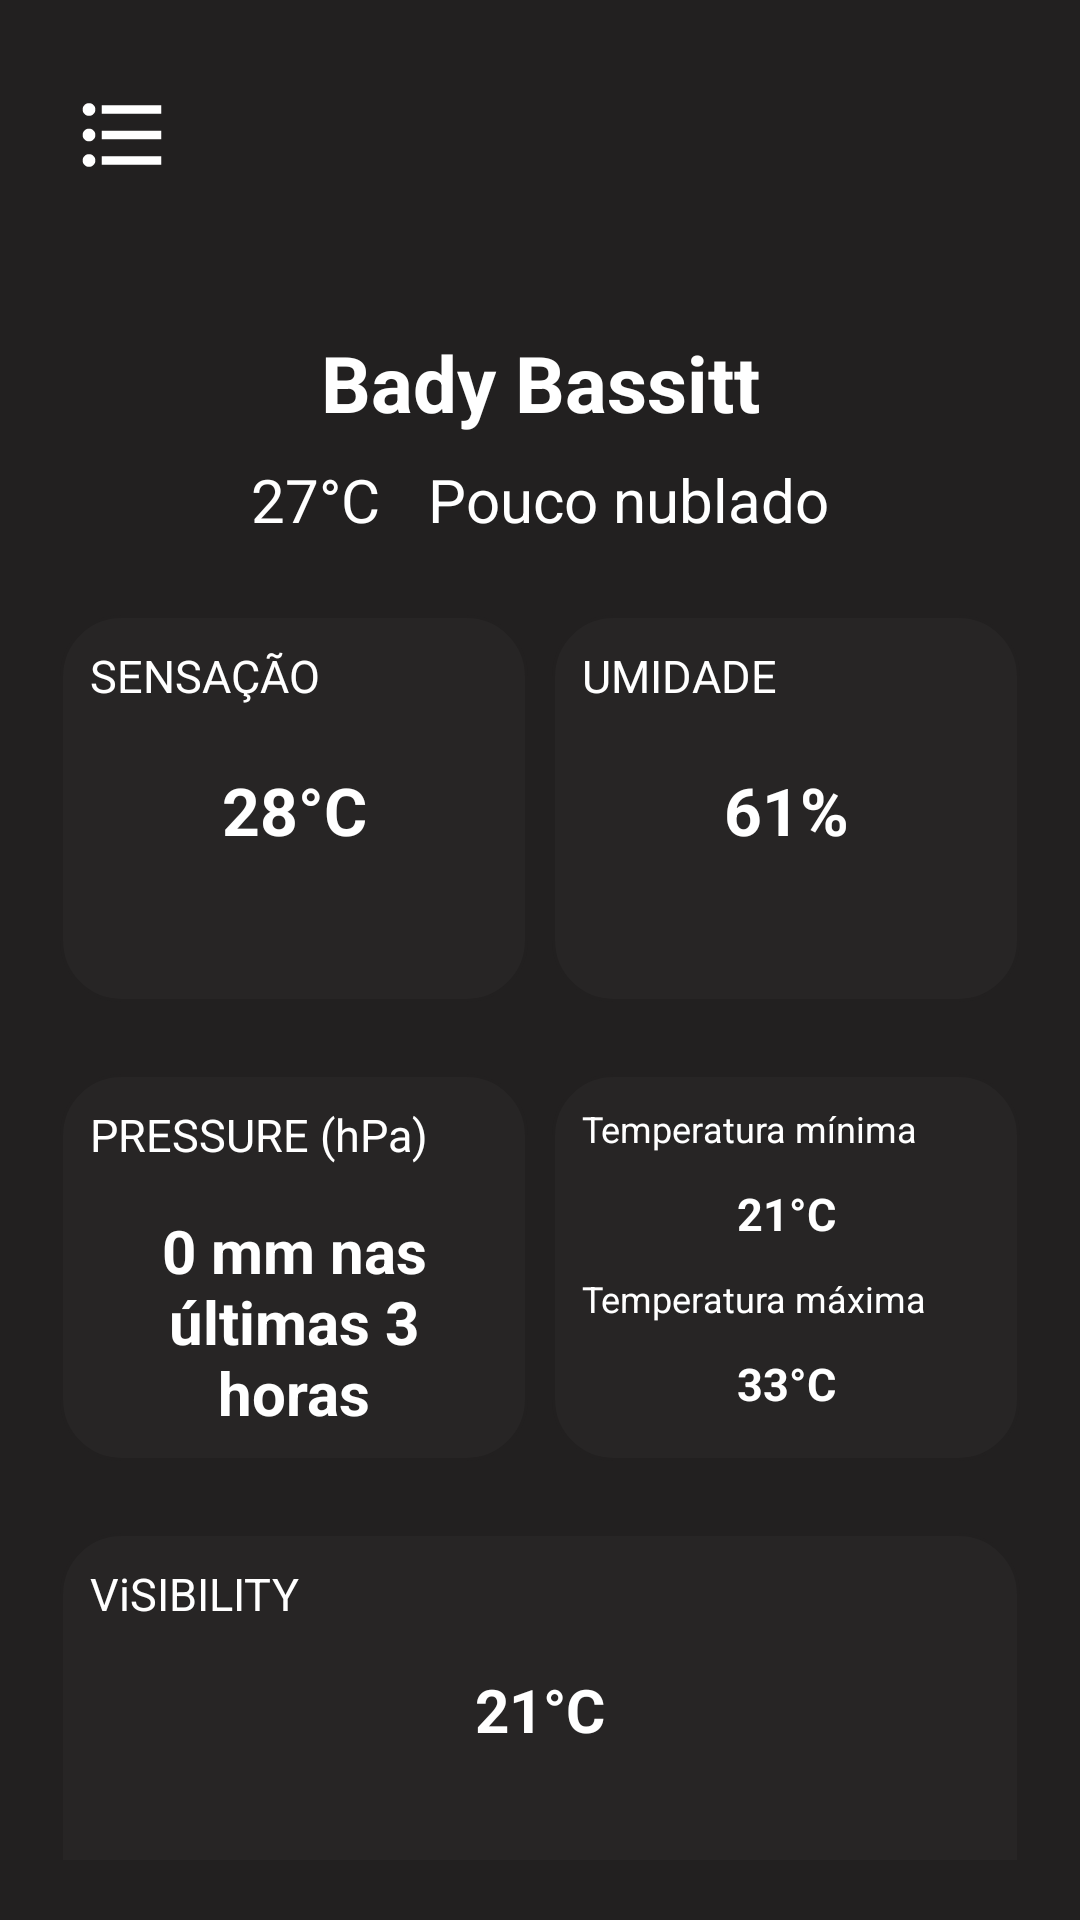

This screen was rendered from an Android layout file. Write that file and the resources it references.
<!-- AndroidManifest.xml: application theme Theme.WheaterApp -->
<!-- res/layout/activity_weather_details.xml -->
<?xml version="1.0" encoding="utf-8"?>
<androidx.constraintlayout.widget.ConstraintLayout xmlns:android="http://schemas.android.com/apk/res/android"
    xmlns:app="http://schemas.android.com/apk/res-auto"
    xmlns:tools="http://schemas.android.com/tools"
    android:layout_width="match_parent"
    android:layout_height="match_parent"
    android:background="#222020"
    android:padding="20dp"
    tools:context=".WeatherDetails">

    <TextView
        android:id="@+id/txvCity"
        android:layout_width="wrap_content"
        android:layout_height="wrap_content"
        android:layout_marginTop="90dp"
        android:text="@string/name_city_details"
        android:textColor="@color/white"
        android:textSize="26sp"
        android:textStyle="bold"
        app:layout_constraintEnd_toEndOf="parent"
        app:layout_constraintStart_toStartOf="parent"
        app:layout_constraintTop_toTopOf="parent" />

    <TextView
        android:id="@+id/txvTempDetails"
        android:layout_width="wrap_content"
        android:layout_height="wrap_content"
        android:layout_marginTop="8dp"

        android:text="@string/temp_details"
        android:textColor="@color/white"
        android:textSize="20sp"
        app:layout_constraintEnd_toStartOf="@+id/txvDescriptionDetails"
        app:layout_constraintHorizontal_bias="0.5"
        app:layout_constraintHorizontal_chainStyle="packed"
        app:layout_constraintStart_toStartOf="parent"
        app:layout_constraintTop_toBottomOf="@+id/txvCity" />

    <TextView
        android:id="@+id/txvDescriptionDetails"
        android:layout_width="wrap_content"
        android:layout_height="wrap_content"
        android:layout_marginStart="16dp"
        android:layout_marginTop="8dp"
        android:text="@string/description_details"
        android:textColor="@color/white"
        android:textSize="20sp"
        app:layout_constraintEnd_toEndOf="parent"
        app:layout_constraintHorizontal_bias="0.5"
        app:layout_constraintStart_toEndOf="@+id/txvTempDetails"
        app:layout_constraintTop_toBottomOf="@+id/txvCity" />

    <LinearLayout
        android:id="@+id/lnFeelslike"
        android:layout_width="0dp"
        android:layout_height="129dp"
        android:layout_marginTop="60dp"
        android:background="@drawable/items_weather_details"
        android:orientation="vertical"
        android:padding="10dp"
        app:layout_constraintEnd_toStartOf="@+id/lnHumidity"
        app:layout_constraintHorizontal_bias="0.5"
        app:layout_constraintHorizontal_chainStyle="packed"
        app:layout_constraintStart_toStartOf="parent"
        app:layout_constraintTop_toBottomOf="@+id/txvCity">




        <TextView
            android:id="@+id/txvFeelsLikeTittle"
            android:layout_width="match_parent"
            android:layout_height="wrap_content"
            android:text="@string/feels_like_tittle"
            android:textColor="@color/white"
            android:textSize="15sp" />

        <TextView
            android:id="@+id/txvfeelsLike"
            android:layout_width="match_parent"
            android:layout_height="wrap_content"
            android:layout_marginTop="20dp"
            android:gravity="center"
            android:text="@string/feels_like_value"
            android:textColor="@color/white"
            android:textSize="22sp"
            android:textStyle="bold" />

    </LinearLayout>

    <LinearLayout
        android:id="@+id/lnHumidity"
        android:layout_width="0dp"
        android:layout_height="129dp"
        android:layout_marginStart="8dp"
        android:layout_marginTop="60dp"
        android:background="@drawable/items_weather_details"
        android:orientation="vertical"
        android:padding="10dp"
        app:layout_constraintEnd_toEndOf="parent"
        app:layout_constraintHorizontal_bias="0.5"
        app:layout_constraintStart_toEndOf="@+id/lnFeelslike"
        app:layout_constraintTop_toBottomOf="@+id/txvCity">

        <TextView
            android:id="@+id/txvHumidityTittle"
            android:layout_width="match_parent"
            android:layout_height="wrap_content"
            android:text="@string/humidity_title"
            android:textColor="@color/white"
            android:textSize="15sp" />

        <TextView
            android:id="@+id/txvHumidity"
            android:layout_width="match_parent"
            android:layout_height="wrap_content"
            android:layout_marginTop="20dp"
            android:gravity="center"
            android:text="@string/value_humidity"
            android:textColor="@color/white"
            android:textSize="22dp"
            android:textStyle="bold" />
    </LinearLayout>

    <LinearLayout
        android:id="@+id/lnHRain"
        android:layout_width="0dp"
        android:layout_height="129dp"
        android:layout_marginTop="24dp"
        android:background="@drawable/items_weather_details"
        android:orientation="vertical"
        android:padding="10dp"
        app:layout_constraintEnd_toStartOf="@+id/lnHRangeTemp"
        app:layout_constraintHorizontal_bias="0.5"
        app:layout_constraintHorizontal_chainStyle="packed"
        app:layout_constraintStart_toStartOf="parent"
        app:layout_constraintTop_toBottomOf="@+id/lnFeelslike">

        <TextView
            android:id="@+id/txvPressureTittle"
            android:layout_width="match_parent"
            android:layout_height="wrap_content"
            android:text="@string/pressure_title"
            android:textColor="@color/white"
            android:textSize="15sp"
            tools:layout_editor_absoluteX="115dp"
            tools:layout_editor_absoluteY="524dp" />

        <TextView
            android:id="@+id/txvPressure"
            android:layout_width="match_parent"
            android:layout_height="wrap_content"
            android:layout_marginTop="15dp"
            android:gravity="center"
            android:text="@string/value_pressure"
            android:textColor="@color/white"
            android:textSize="20sp"
            android:textStyle="bold"
            tools:layout_editor_absoluteX="74dp"
            tools:layout_editor_absoluteY="448dp" />
    </LinearLayout>

    <LinearLayout
        android:id="@+id/lnHRangeTemp"
        android:layout_width="0dp"
        android:layout_height="129dp"
        android:layout_marginStart="8dp"
        android:layout_marginTop="24dp"
        android:background="@drawable/items_weather_details"
        android:orientation="vertical"
        android:padding="10dp"
        app:layout_constraintEnd_toEndOf="parent"
        app:layout_constraintHorizontal_bias="0.5"
        app:layout_constraintStart_toEndOf="@+id/lnHRain"
        app:layout_constraintTop_toBottomOf="@+id/lnFeelslike">

        <TextView
            android:id="@+id/txvTempMinTittle"
            android:layout_width="match_parent"
            android:layout_height="wrap_content"
            android:text="@string/temp_min_tittle"
            android:textColor="@color/white"
            android:textSize="12sp"
            tools:layout_editor_absoluteX="115dp"
            tools:layout_editor_absoluteY="524dp" />

        <TextView
            android:id="@+id/txvTempMin"
            android:layout_width="match_parent"
            android:layout_height="wrap_content"
            android:layout_marginTop="10dp"
            android:gravity="center"
            android:text="@string/temp_min_value"
            android:textColor="@color/white"
            android:textSize="15sp"
            android:textStyle="bold"
            tools:layout_editor_absoluteX="74dp"
            tools:layout_editor_absoluteY="448dp" />

        <TextView
            android:id="@+id/txvTempMaxTittle"
            android:layout_width="match_parent"
            android:layout_height="wrap_content"
            android:layout_marginTop="10dp"
            android:text="@string/temp_max_tittle"
            android:textColor="@color/white"
            android:textSize="12sp" />

        <TextView
            android:id="@+id/txvTempMax"
            android:layout_width="match_parent"
            android:layout_height="wrap_content"
            android:layout_marginTop="10dp"
            android:gravity="center"
            android:text="@string/temp_max_value"
            android:textColor="@color/white"
            android:textSize="15sp"
            android:textStyle="bold" />
    </LinearLayout>


    <LinearLayout
        android:id="@+id/lnVisibility"
        android:layout_width="0dp"
        android:layout_height="129dp"
        android:layout_marginTop="24dp"
        android:background="@drawable/items_weather_details"
        android:orientation="vertical"
        android:padding="10dp"
        app:layout_constraintEnd_toEndOf="parent"
        app:layout_constraintStart_toStartOf="parent"
        app:layout_constraintTop_toBottomOf="@+id/lnHRangeTemp">

        <TextView
            android:id="@+id/txvVisibilityTittle"
            android:layout_width="match_parent"
            android:layout_height="wrap_content"
            android:text="@string/visibility_title"
            android:textColor="@color/white"
            android:textSize="15sp"
            tools:layout_editor_absoluteX="115dp"
            tools:layout_editor_absoluteY="524dp" />

        <TextView
            android:id="@+id/txvVisibility"
            android:layout_width="match_parent"
            android:layout_height="wrap_content"
            android:layout_marginTop="15dp"
            android:gravity="center"
            android:text="@string/visibility_value"
            android:textColor="@color/white"
            android:textSize="20sp"
            android:textStyle="bold"
            tools:layout_editor_absoluteX="74dp"
            tools:layout_editor_absoluteY="448dp" />
    </LinearLayout>

    <ImageView
        android:id="@+id/imgAdd"
        android:layout_width="34dp"
        android:layout_height="34dp"
        android:layout_marginTop="8dp"
        android:layout_marginEnd="4dp"
        app:layout_constraintEnd_toEndOf="parent"
        app:layout_constraintTop_toTopOf="parent"
        app:srcCompat="@drawable/ic_control_point" />

    <ImageView
        android:id="@+id/imgList"
        android:layout_width="wrap_content"
        android:layout_height="wrap_content"
        android:layout_marginStart="4dp"
        android:layout_marginTop="8dp"
        app:layout_constraintStart_toStartOf="parent"
        app:layout_constraintTop_toTopOf="parent"
        app:srcCompat="@drawable/ic_lis" />


</androidx.constraintlayout.widget.ConstraintLayout>
<!-- resources referenced by this layout -->
<resources>
  <color name="white">#FFFFFFFF</color>
  <!-- drawable ic_lis (drawable) -->
  <vector android:height="34dp" android:tint="#FFFFFF"
      android:viewportHeight="24" android:viewportWidth="24"
      android:width="34dp" xmlns:android="http://schemas.android.com/apk/res/android">
      <path android:fillColor="@android:color/white" android:pathData="M4,10.5c-0.83,0 -1.5,0.67 -1.5,1.5s0.67,1.5 1.5,1.5 1.5,-0.67 1.5,-1.5 -0.67,-1.5 -1.5,-1.5zM4,4.5c-0.83,0 -1.5,0.67 -1.5,1.5S3.17,7.5 4,7.5 5.5,6.83 5.5,6 4.83,4.5 4,4.5zM4,16.5c-0.83,0 -1.5,0.68 -1.5,1.5s0.68,1.5 1.5,1.5 1.5,-0.68 1.5,-1.5 -0.67,-1.5 -1.5,-1.5zM7,19h14v-2L7,17v2zM7,13h14v-2L7,11v2zM7,5v2h14L21,5L7,5z"/>
  </vector>
  <!-- drawable items_weather_details (drawable) -->
  <shape
      xmlns:android="http://schemas.android.com/apk/res/android"
      android:shape="rectangle" >
  
      // A cor do background
      <solid android:color="#11707070" />
  
      // Borda (tamanho e cor)
      <stroke android:width="1dip" android:color="#222020" />
  
      // Arredondamento das bordas
      <corners
          android:bottomRightRadius="20dp"
          android:bottomLeftRadius="20dp"
          android:topLeftRadius="20dp"
          android:topRightRadius="20dp"/>
  
  </shape>
  <string name="description_details">Pouco nublado</string>
  <string name="feels_like_tittle">SENSAÇÃO</string>
  <string name="feels_like_value">28°C</string>
  <string name="humidity_title">UMIDADE</string>
  <string name="name_city_details">Bady Bassitt</string>
  <string name="pressure_title">PRESSURE (hPa)</string>
  <string name="temp_details">27°C</string>
  <string name="temp_max_tittle">Temperatura máxima</string>
  <string name="temp_max_value">33°C</string>
  <string name="temp_min_tittle">Temperatura mínima</string>
  <string name="temp_min_value">21°C</string>
  <string name="value_humidity">61%</string>
  <string name="value_pressure">0 mm nas últimas 3 horas</string>
  <string name="visibility_title">ViSIBILITY</string>
  <string name="visibility_value">21°C</string>
  <style name="Theme.WheaterApp" parent="Theme.MaterialComponents.DayNight.DarkActionBar">
          
          <item name="colorPrimary">@color/color_black</item>
          <item name="colorPrimaryVariant">@color/color_black</item>
          <item name="colorOnPrimary">@color/white</item>
          
          <item name="colorSecondary">@color/teal_200</item>
          <item name="colorSecondaryVariant">@color/teal_700</item>
          <item name="colorOnSecondary">@color/black</item>
          
          <item name="android:statusBarColor" tools:targetApi="l">?attr/colorPrimaryVariant</item>
          
      </style>
  <color name="color_black">#000000</color>
  <color name="teal_200">#FF03DAC5</color>
  <color name="teal_700">#FF018786</color>
  <color name="black">#FF000000</color>
</resources>
